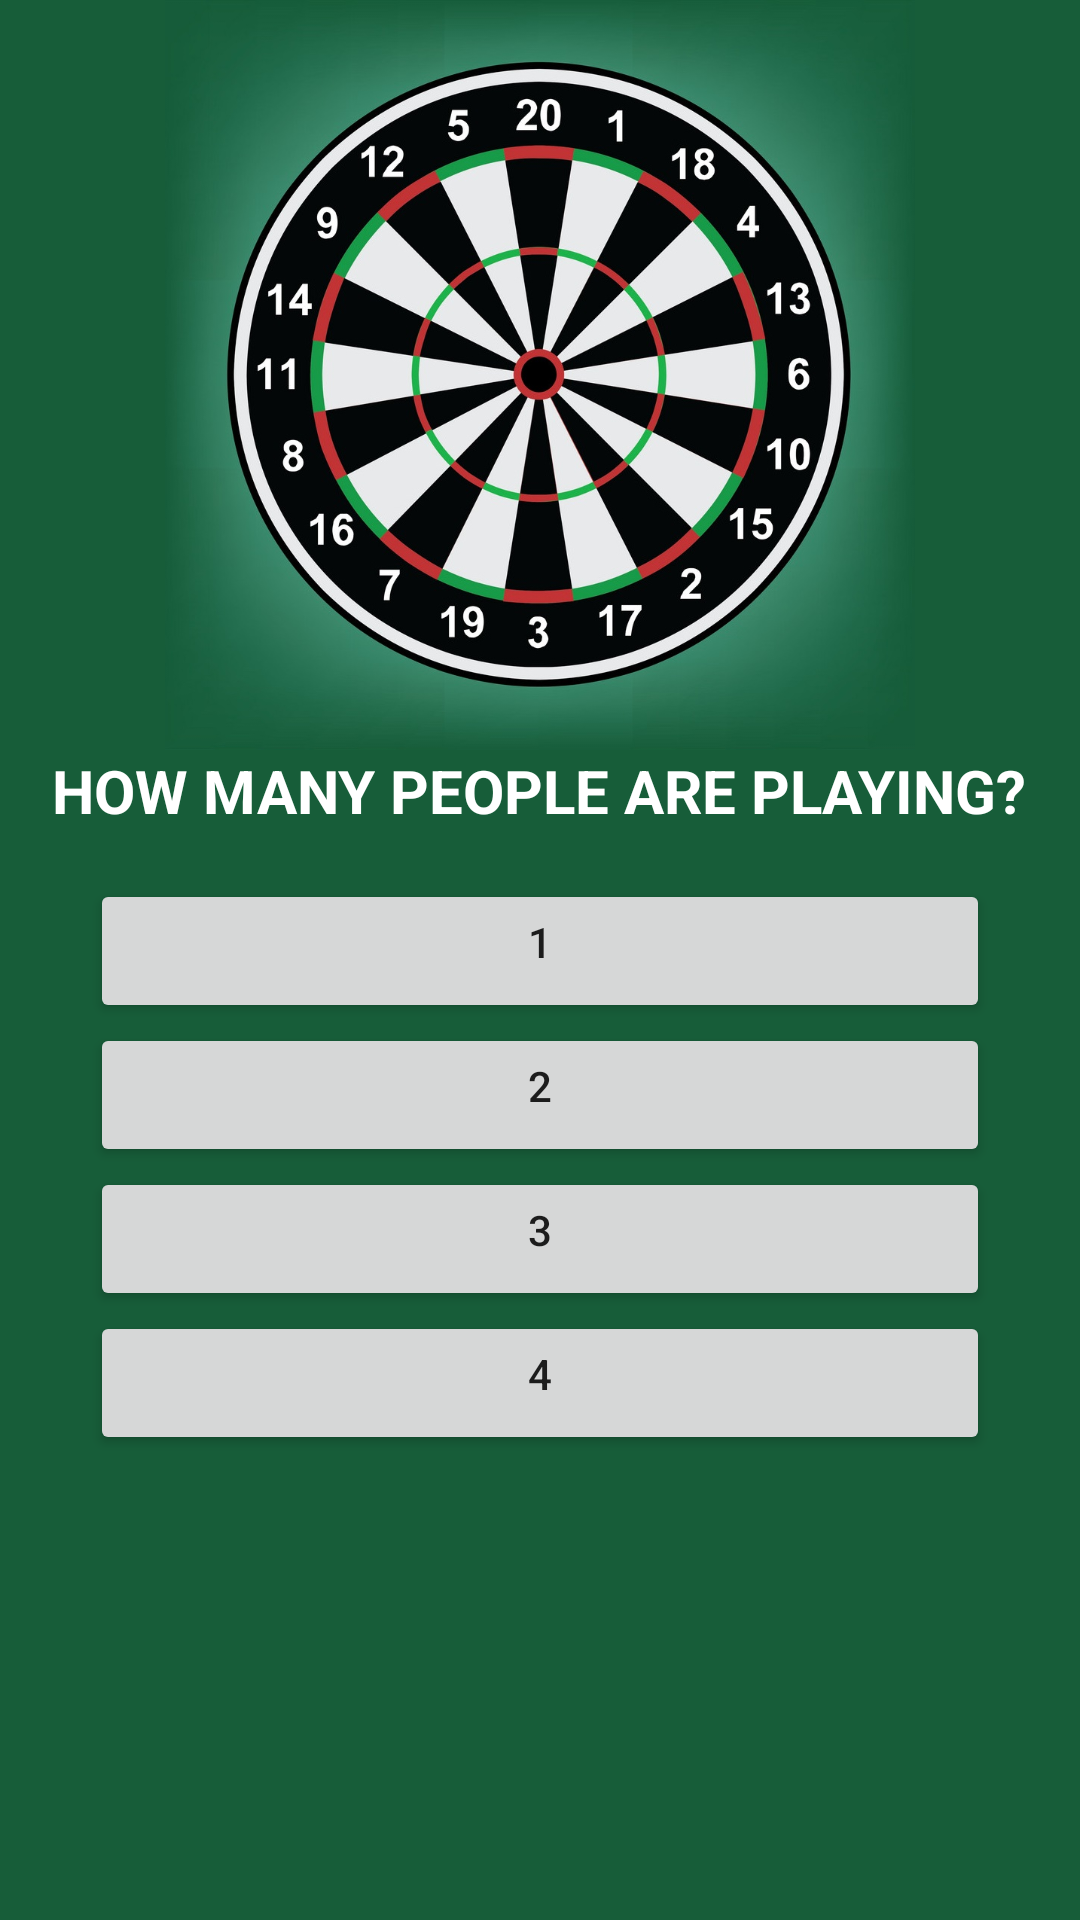

Reconstruct the res/layout file that produces this screen, plus the resources it refers to.
<!-- AndroidManifest.xml: application theme AppTheme -->
<!-- res/layout/activity_main.xml -->
<?xml version="1.0" encoding="utf-8"?>
<LinearLayout
    xmlns:android="http://schemas.android.com/apk/res/android"
    xmlns:tools="http://schemas.android.com/tools"
    android:layout_width="match_parent"
    android:layout_height="match_parent"
    android:orientation="vertical"
    tools:context=".MainActivity"
    android:background="@color/colourGreen">

    <ImageView
        android:contentDescription="@string/desc"
        android:id="@+id/dartboard"
        android:layout_width="250dp"
        android:layout_height="250dp"
        android:src="@drawable/dartboard"
        android:layout_gravity="center" />

    <TextView
        android:layout_width="wrap_content"
        android:layout_height="wrap_content"
        android:text="@string/numberOfPlayers"
        android:layout_gravity="center"
        android:textAllCaps="true"
        android:paddingBottom="16sp"
        android:textColor="@android:color/white"
        android:textSize="20dp"
        android:textStyle="bold"/>

    <Button
        android:id="@+id/onePlayer"
        android:layout_width="300dp"
        android:layout_height="wrap_content"
        android:text="1"
        android:paddingBottom="16dp"
        android:layout_gravity="center"/>

    <Button
        android:id="@+id/twoPlayers"
        android:layout_width="300dp"
        android:layout_height="wrap_content"
        android:text="2"
        android:paddingBottom="16dp"
        android:layout_gravity="center"/>

    <Button
        android:id="@+id/threePlayers"
        android:layout_width="300dp"
        android:layout_height="wrap_content"
        android:text="3"
        android:paddingBottom="16dp"
        android:layout_gravity="center"/>

    <Button
        android:id="@+id/fourPlayers"
        android:layout_width="300dp"
        android:layout_height="wrap_content"
        android:text="4"
        android:paddingBottom="16dp"
        android:layout_gravity="center"/>

</LinearLayout>
<!-- resources referenced by this layout -->
<resources>
  <color name="colourGreen">#175D39</color>
  <!-- drawable dartboard: jpg bitmap (drawable, 199555 bytes) -->
  <string name="desc">An image of a dartboard</string>
  <string name="numberOfPlayers">How many people are playing?</string>
  <style name="AppTheme" parent="Theme.AppCompat.Light.DarkActionBar">
          
          <item name="colorPrimary">@color/colorPrimary</item>
          <item name="colorPrimaryDark">@color/colorPrimaryDark</item>
          <item name="colorAccent">@color/colorAccent</item>
      </style>
  <color name="colorPrimary">#008577</color>
  <color name="colorPrimaryDark">#00574B</color>
  <color name="colorAccent">#D81B60</color>
</resources>
